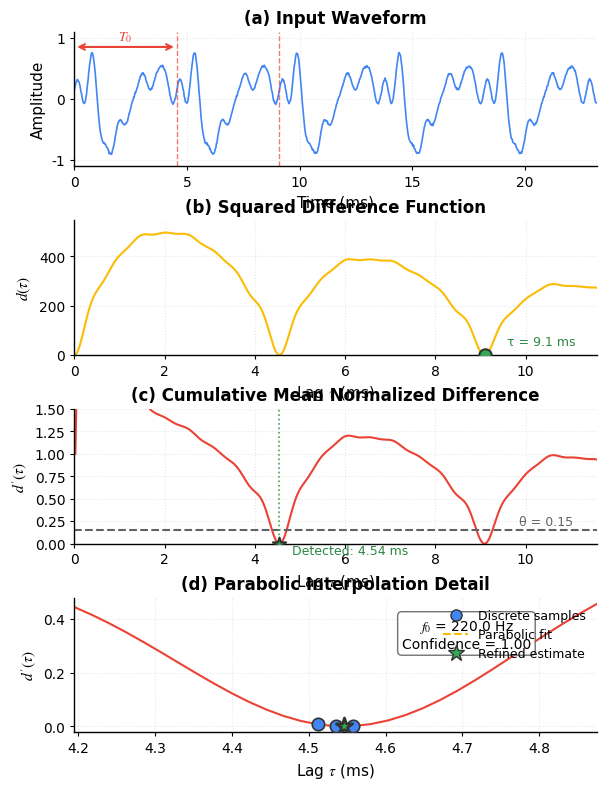

Python code for this plot: (Note: this script raises an exception after producing the figure.)
#!/usr/bin/env python3
"""
Figure 5: YIN Algorithm Visualization
Four-panel visualization showing YIN pitch detection processing stages
Mambo Whistle Technical Report

Author: Mambo Whistle Team
Date: 2025
"""

import numpy as np
import matplotlib.pyplot as plt
from pathlib import Path

# ============================================================================
#  CONFIGURATION
# ============================================================================

# Use Times New Roman font
plt.rcParams['font.family'] = 'Times New Roman'
plt.rcParams['mathtext.fontset'] = 'stix'
plt.rcParams['font.size'] = 10
plt.rcParams['axes.linewidth'] = 1.0
plt.rcParams['axes.unicode_minus'] = False

# Google brand colors
GOOGLE_BLUE = np.array([66, 133, 244]) / 255
GOOGLE_RED = np.array([234, 67, 53]) / 255
GOOGLE_YELLOW = np.array([251, 188, 5]) / 255
GOOGLE_GREEN = np.array([52, 168, 83]) / 255
GOOGLE_GRAY = np.array([95, 99, 104]) / 255

# ============================================================================
#  GENERATE SYNTHETIC VOCAL SIGNAL (F0 = 220 Hz, A3)
# ============================================================================

fs = 44100                  # Sample rate
N = 1024                    # Window size (same as our system)
f0_true = 220               # True fundamental frequency (A3)
t = np.arange(N) / fs       # Time vector

# Generate harmonic-rich signal simulating human voice
# Fundamental + harmonics with decreasing amplitude + slight noise
np.random.seed(42)  # For reproducibility
signal = np.zeros(N)
num_harmonics = 8

for h in range(1, num_harmonics + 1):
    amplitude = 1 / (h ** 0.8)  # Harmonic roll-off
    phase = np.random.rand() * 2 * np.pi  # Random phase
    signal += amplitude * np.sin(2 * np.pi * f0_true * h * t + phase)

# Add slight noise (simulating breath/microphone noise)
signal += 0.02 * np.random.randn(N)

# Normalize
signal = signal / np.max(np.abs(signal)) * 0.9

# ============================================================================
#  YIN ALGORITHM IMPLEMENTATION
# ============================================================================

W = N // 2  # Integration window (half of buffer)

# Step 1: Squared Difference Function
d = np.zeros(W)
for tau in range(1, W):
    for j in range(N - tau):
        d[tau] += (signal[j] - signal[j + tau]) ** 2

# Step 2: Cumulative Mean Normalized Difference Function
d_prime = np.ones(W)
cumsum_d = 0
for tau in range(1, W):
    cumsum_d += d[tau]
    if cumsum_d > 0:
        d_prime[tau] = d[tau] / (cumsum_d / tau)

# Step 3: Absolute Threshold
threshold = 0.15
tau_estimate = 0

for tau in range(2, W):
    if d_prime[tau] < threshold:
        # Find local minimum
        while tau + 1 < W and d_prime[tau + 1] < d_prime[tau]:
            tau += 1
        tau_estimate = tau
        break

# Fallback if no threshold crossing
if tau_estimate == 0:
    tau_estimate = np.argmin(d_prime[2:]) + 2

# Step 4: Parabolic Interpolation
if 1 < tau_estimate < W - 1:
    y_prev = d_prime[tau_estimate - 1]
    y_curr = d_prime[tau_estimate]
    y_next = d_prime[tau_estimate + 1]

    denominator = y_prev - 2 * y_curr + y_next
    if abs(denominator) > 1e-10:
        delta = 0.5 * (y_prev - y_next) / denominator
    else:
        delta = 0
    tau_refined = tau_estimate + delta
else:
    tau_refined = tau_estimate
    delta = 0

# Calculate detected frequency
f0_detected = fs / tau_refined
confidence = 1 - d_prime[tau_estimate]

# ============================================================================
#  FIGURE SETUP - 4 PANEL LAYOUT
# ============================================================================

fig, axes = plt.subplots(4, 1, figsize=(16/2.54, 20/2.54), dpi=150)
fig.patch.set_facecolor('white')
plt.subplots_adjust(hspace=0.4, left=0.12, right=0.95, top=0.95, bottom=0.06)

# ============================================================================
#  PANEL (a): INPUT WAVEFORM
# ============================================================================

ax1 = axes[0]
t_ms = t * 1000  # Time in milliseconds

ax1.plot(t_ms, signal, color=GOOGLE_BLUE, linewidth=1.2)

# Mark two periods
period_ms = 1000 / f0_true
for p in range(1, 3):
    ax1.axvline(p * period_ms, linestyle='--', color=GOOGLE_RED, linewidth=1, alpha=0.7)

# Period annotation
ax1.annotate('', xy=(period_ms, 0.85), xytext=(0, 0.85),
             arrowprops=dict(arrowstyle='<->', color=GOOGLE_RED, lw=1.5))
ax1.text(period_ms / 2, 0.95, r'$T_0$', fontname='Times New Roman', fontsize=10,
         ha='center', color=GOOGLE_RED)

# Styling
ax1.set_xlim(0, t_ms[-1])
ax1.set_ylim(-1.1, 1.1)
ax1.set_xlabel('Time (ms)', fontname='Times New Roman', fontsize=11)
ax1.set_ylabel('Amplitude', fontname='Times New Roman', fontsize=11)
ax1.set_title('(a) Input Waveform', fontname='Times New Roman', fontsize=12, fontweight='bold')
ax1.grid(True, linestyle=':', alpha=0.3)
ax1.spines['top'].set_visible(False)
ax1.spines['right'].set_visible(False)
ax1.tick_params(direction='out', length=3)

# ============================================================================
#  PANEL (b): SQUARED DIFFERENCE FUNCTION
# ============================================================================

ax2 = axes[1]
lag_samples = np.arange(1, W)
lag_ms = lag_samples / fs * 1000

ax2.plot(lag_ms, d[1:], color=GOOGLE_YELLOW, linewidth=1.5)

# Mark minimum (fundamental period)
valid_start = 20
min_idx = np.argmin(d[valid_start:W]) + valid_start
min_lag_ms = min_idx / fs * 1000
min_d = d[min_idx]

ax2.scatter(min_lag_ms, min_d, s=80, c=[GOOGLE_GREEN],
            edgecolors=[0.2, 0.2, 0.2], linewidths=1.5, zorder=10)

# Annotation
ax2.text(min_lag_ms + 0.5, min_d + np.max(d) * 0.08,
         f'τ = {min_lag_ms:.1f} ms', fontname='Times New Roman', fontsize=9,
         color=GOOGLE_GREEN * 0.8)

# Styling
ax2.set_xlim(0, lag_ms[-1])
ax2.set_ylim(0, np.max(d) * 1.1)
ax2.set_xlabel(r'Lag $\tau$ (ms)', fontname='Times New Roman', fontsize=11)
ax2.set_ylabel(r'$d(\tau)$', fontname='Times New Roman', fontsize=11)
ax2.set_title('(b) Squared Difference Function', fontname='Times New Roman', fontsize=12, fontweight='bold')
ax2.grid(True, linestyle=':', alpha=0.3)
ax2.spines['top'].set_visible(False)
ax2.spines['right'].set_visible(False)
ax2.tick_params(direction='out', length=3)

# ============================================================================
#  PANEL (c): CUMULATIVE MEAN NORMALIZED DIFFERENCE
# ============================================================================

ax3 = axes[2]

ax3.plot(lag_ms, d_prime[1:], color=GOOGLE_RED, linewidth=1.5)

# Threshold line
ax3.axhline(threshold, linestyle='--', color=GOOGLE_GRAY, linewidth=1.5)
ax3.text(lag_ms[-1] * 0.85, threshold + 0.05,
         f'θ = {threshold:.2f}', fontname='Times New Roman', fontsize=9, color=GOOGLE_GRAY)

# Mark detected period
detected_lag_ms = tau_estimate / fs * 1000
ax3.scatter(detected_lag_ms, d_prime[tau_estimate], s=100, c=[GOOGLE_GREEN],
            edgecolors=[0.2, 0.2, 0.2], linewidths=1.5, marker='*', zorder=10)

# Vertical line at detection point
ax3.axvline(detected_lag_ms, linestyle=':', color=GOOGLE_GREEN, linewidth=1.2)

# Annotation
ax3.text(detected_lag_ms + 0.3, d_prime[tau_estimate] - 0.12,
         f'Detected: {detected_lag_ms:.2f} ms', fontname='Times New Roman', fontsize=9,
         color=GOOGLE_GREEN * 0.8)

# Styling
ax3.set_xlim(0, lag_ms[-1])
ax3.set_ylim(0, 1.5)
ax3.set_yticks(np.arange(0, 1.6, 0.25))
ax3.set_xlabel(r'Lag $\tau$ (ms)', fontname='Times New Roman', fontsize=11)
ax3.set_ylabel(r"$d'(\tau)$", fontname='Times New Roman', fontsize=11)
ax3.set_title('(c) Cumulative Mean Normalized Difference', fontname='Times New Roman', fontsize=12, fontweight='bold')
ax3.grid(True, linestyle=':', alpha=0.3)
ax3.spines['top'].set_visible(False)
ax3.spines['right'].set_visible(False)
ax3.tick_params(direction='out', length=3)

# ============================================================================
#  PANEL (d): PARABOLIC INTERPOLATION DETAIL
# ============================================================================

ax4 = axes[3]

# Zoom into region around detected minimum
zoom_start = max(1, tau_estimate - 15)
zoom_end = min(W - 1, tau_estimate + 15)
zoom_range = np.arange(zoom_start, zoom_end + 1)
zoom_lag_ms = zoom_range / fs * 1000

ax4.plot(zoom_lag_ms, d_prime[zoom_range], color=GOOGLE_RED, linewidth=1.5)

# Plot the three points used for interpolation
if 1 < tau_estimate < W - 1:
    interp_points = [tau_estimate - 1, tau_estimate, tau_estimate + 1]
    interp_lag_ms = np.array(interp_points) / fs * 1000
    interp_vals = d_prime[interp_points]

    ax4.scatter(interp_lag_ms, interp_vals, s=80, c=[GOOGLE_BLUE],
                edgecolors=[0.2, 0.2, 0.2], linewidths=1.2, zorder=10)

    # Fit and plot parabola
    p_coeffs = np.polyfit(interp_lag_ms - interp_lag_ms[1], interp_vals, 2)
    para_x = np.linspace(interp_lag_ms[0], interp_lag_ms[2], 100) - interp_lag_ms[1]
    para_y = np.polyval(p_coeffs, para_x)
    ax4.plot(para_x + interp_lag_ms[1], para_y, '--', color=GOOGLE_YELLOW, linewidth=1.5)

    # Refined minimum point
    refined_lag_ms = tau_refined / fs * 1000
    refined_val = np.polyval(p_coeffs, refined_lag_ms - interp_lag_ms[1])

    ax4.scatter(refined_lag_ms, refined_val, s=150, c=[GOOGLE_GREEN],
                edgecolors=[0.2, 0.2, 0.2], linewidths=2, marker='*', zorder=15)

    # Horizontal line to show refinement
    ax4.plot([interp_lag_ms[1], refined_lag_ms], [interp_vals[1], interp_vals[1]],
             ':', color=GOOGLE_GREEN, linewidth=1)

# Results annotation box
result_str = f'$f_0$ = {f0_detected:.1f} Hz\nConfidence = {confidence:.2f}'
props = dict(boxstyle='round,pad=0.3', facecolor='white', edgecolor=GOOGLE_GRAY, alpha=0.9)
ax4.text(0.75, 0.85, result_str, transform=ax4.transAxes,
         fontname='Times New Roman', fontsize=10, ha='center', va='top', bbox=props)

# Styling
ax4.set_xlim(zoom_lag_ms[0], zoom_lag_ms[-1])
ax4.set_xlabel(r'Lag $\tau$ (ms)', fontname='Times New Roman', fontsize=11)
ax4.set_ylabel(r"$d'(\tau)$", fontname='Times New Roman', fontsize=11)
ax4.set_title('(d) Parabolic Interpolation Detail', fontname='Times New Roman', fontsize=12, fontweight='bold')
ax4.grid(True, linestyle=':', alpha=0.3)
ax4.spines['top'].set_visible(False)
ax4.spines['right'].set_visible(False)
ax4.tick_params(direction='out', length=3)

# Legend for panel (d)
from matplotlib.lines import Line2D
legend_elements = [
    Line2D([0], [0], marker='o', color='w', markerfacecolor=GOOGLE_BLUE,
           markersize=8, markeredgecolor=[0.2, 0.2, 0.2], label='Discrete samples'),
    Line2D([0], [0], linestyle='--', color=GOOGLE_YELLOW, linewidth=1.5, label='Parabolic fit'),
    Line2D([0], [0], marker='*', color='w', markerfacecolor=GOOGLE_GREEN,
           markersize=12, markeredgecolor=[0.2, 0.2, 0.2], label='Refined estimate'),
]
ax4.legend(handles=legend_elements, loc='upper right', frameon=False,
           prop={'family': 'Times New Roman', 'size': 9})

# ============================================================================
#  EXPORT FIGURE
# ============================================================================

# Output paths
script_path = Path(__file__).parent
output_path = script_path.parent / 'output'
output_path.mkdir(exist_ok=True)

# Export as PNG (300 DPI)
fig.savefig(output_path / 'figure5_yin_algorithm_visualization.png',
            dpi=300, bbox_inches='tight', facecolor='white', edgecolor='none')

# Export as PDF (vector)
fig.savefig(output_path / 'figure5_yin_algorithm_visualization.pdf',
            bbox_inches='tight', facecolor='white', edgecolor='none')

# Export as SVG (vector)
fig.savefig(output_path / 'figure5_yin_algorithm_visualization.svg',
            bbox_inches='tight', facecolor='white', edgecolor='none')

print('Figure 5 exported successfully!')
print(f'Detected F0: {f0_detected:.2f} Hz (True: {f0_true} Hz)')
print(f'Confidence: {confidence:.3f}')
print(f'Output location: {output_path}')

plt.show()
